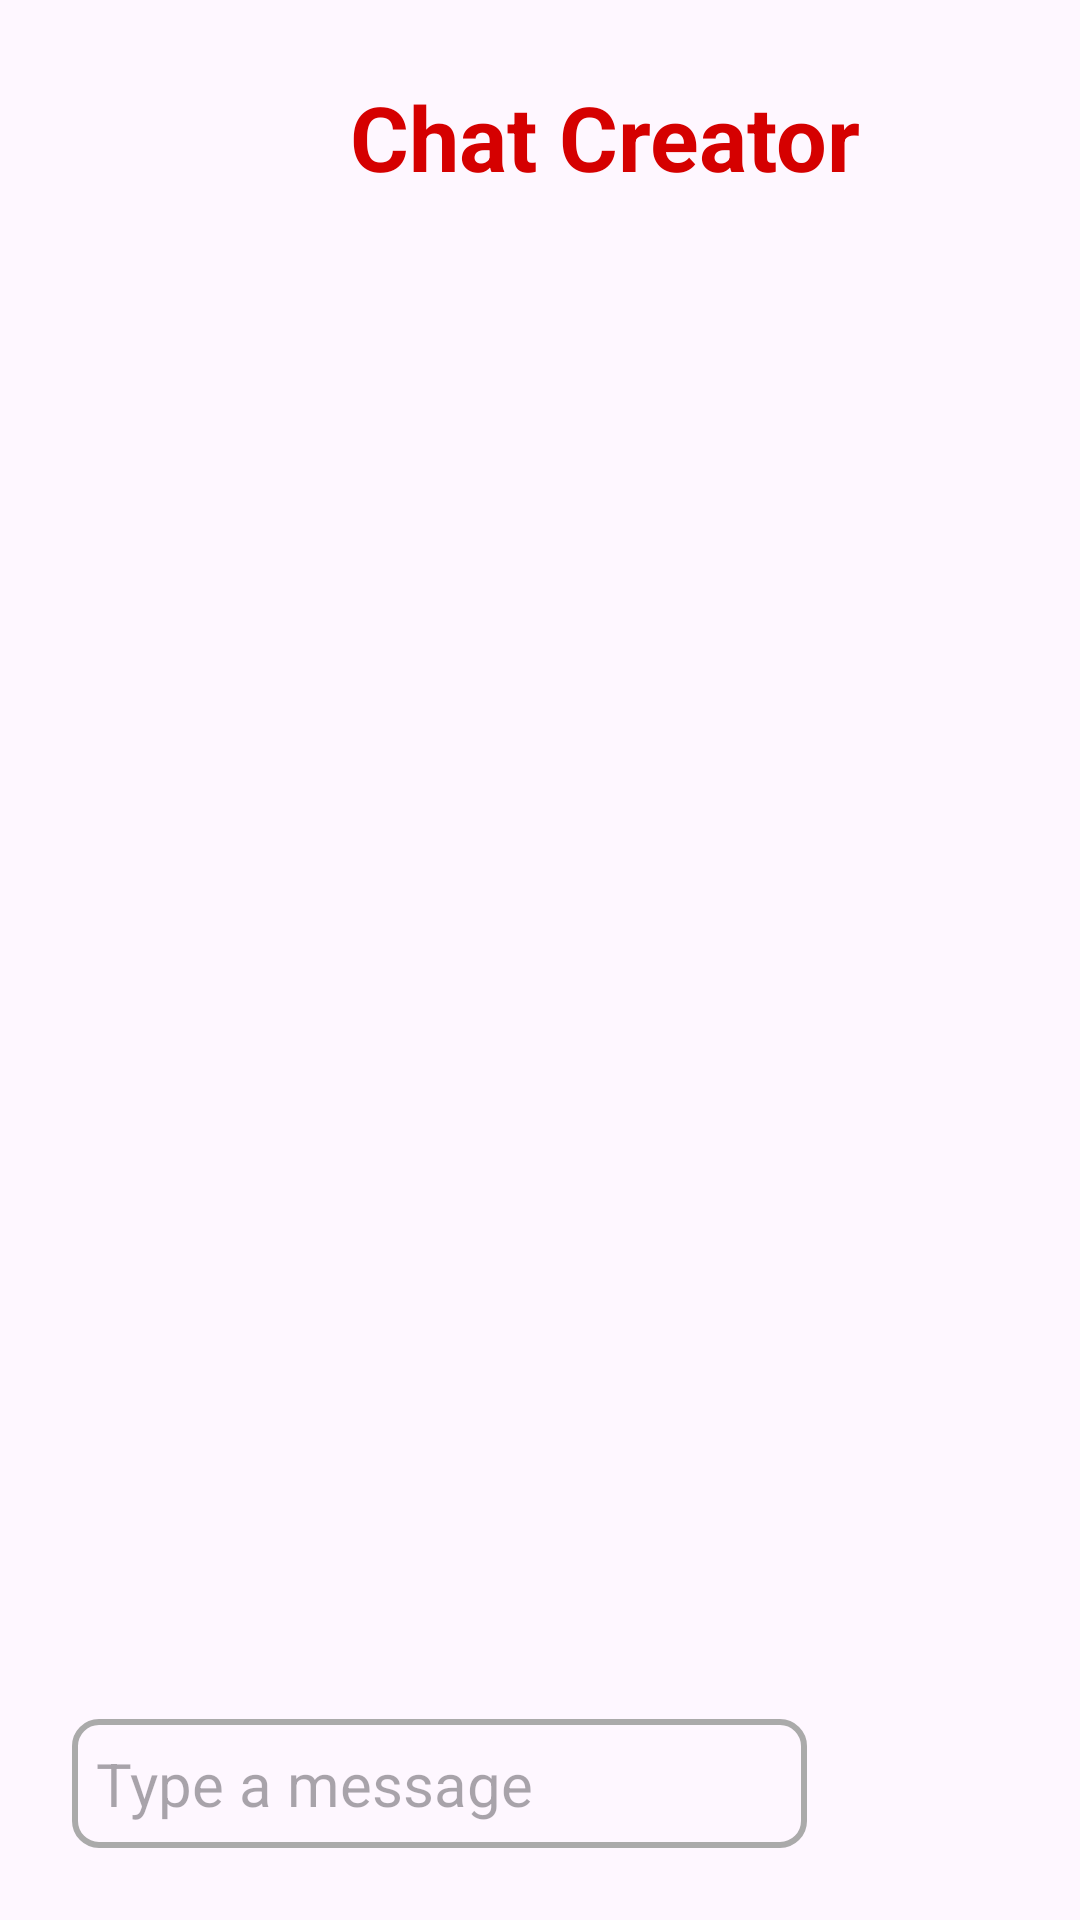

Layout XML and referenced resources for this Android screen:
<!-- AndroidManifest.xml: application theme Theme.ChatAndroidApp -->
<!-- res/layout/activity_create_chat.xml -->
<?xml version="1.0" encoding="utf-8"?>
<androidx.constraintlayout.widget.ConstraintLayout xmlns:android="http://schemas.android.com/apk/res/android"
    xmlns:app="http://schemas.android.com/apk/res-auto"
    xmlns:tools="http://schemas.android.com/tools"
    android:id="@+id/main"
    android:layout_width="match_parent"
    android:layout_height="match_parent"
    android:padding="24dp"
    tools:context=".activities.CreateChatActivity">

    <ImageView
        android:id="@+id/buttonBack"
        android:layout_width="43dp"
        android:layout_height="43dp"
        android:layout_marginEnd="16dp"
        android:src="@drawable/ic_arrow_back"
        app:layout_constraintLeft_toLeftOf="parent"
        app:layout_constraintTop_toTopOf="parent"
        app:tint="@color/primary" />

    <TextView
        android:layout_width="wrap_content"
        android:layout_height="wrap_content"
        android:text="Chat Creator"
        android:textColor="@color/primary"
        android:textSize="30sp"
        android:textStyle="bold"
        app:layout_constraintBottom_toBottomOf="@id/buttonBack"
        app:layout_constraintLeft_toRightOf="@id/buttonBack"
        app:layout_constraintRight_toRightOf="parent"
        app:layout_constraintTop_toTopOf="@id/buttonBack" />

    
    <androidx.recyclerview.widget.RecyclerView
        android:id="@+id/usersRecyclerview"
        android:layout_width="match_parent"
        android:layout_height="0dp"
        android:layout_marginBottom="10dp"
        android:padding="11dp"
        app:layout_constraintBottom_toTopOf="@id/buttonStartChat"
        app:layout_constraintTop_toBottomOf="@id/buttonBack"
        tools:listitem="@layout/item_user" />

    
    <ProgressBar
        android:id="@+id/progressBar"
        android:layout_width="60dp"
        android:layout_height="60dp"
        android:layout_gravity="center"
        android:visibility="gone"
        app:layout_constraintBottom_toTopOf="@id/buttonStartChat"
        app:layout_constraintLeft_toLeftOf="parent"
        app:layout_constraintRight_toRightOf="parent"
        app:layout_constraintTop_toBottomOf="@id/buttonBack" />

    
    <TextView
        android:id="@+id/text_progress_message"
        android:layout_width="match_parent"
        android:layout_height="wrap_content"
        android:gravity="center"
        android:text="No contacts found"
        android:textSize="20sp"
        android:visibility="gone"
        app:layout_constraintBottom_toTopOf="@id/buttonStartChat"
        app:layout_constraintTop_toBottomOf="@id/buttonBack" />

    
    <EditText
        android:id="@+id/inputMessage"
        android:layout_width="0dp"
        android:layout_height="wrap_content"
        android:layout_marginEnd="24dp"
        android:background="@drawable/bg_rectangle_round"
        android:hint="Type a message"
        android:inputType="text"
        android:padding="8dp"
        android:textSize="20sp"
        app:layout_constraintBottom_toBottomOf="parent"
        app:layout_constraintLeft_toLeftOf="parent"
        app:layout_constraintRight_toLeftOf="@id/buttonStartChat" />

    
    <ImageButton
        android:id="@+id/buttonStartChat"
        android:layout_width="43dp"
        android:layout_height="43dp"
        android:background="?attr/selectableItemBackgroundBorderless"
        android:enabled="false"
        android:scaleType="fitXY"
        android:src="@drawable/ic_send"
        app:layout_constraintBottom_toBottomOf="parent"
        app:layout_constraintEnd_toEndOf="parent"
        app:tint="@color/primary" />

</androidx.constraintlayout.widget.ConstraintLayout>
<!-- res/layout/item_user.xml (included above) -->
<?xml version="1.0" encoding="utf-8"?>
<androidx.constraintlayout.widget.ConstraintLayout xmlns:android="http://schemas.android.com/apk/res/android"
    xmlns:app="http://schemas.android.com/apk/res-auto"
    android:layout_width="match_parent"
    android:layout_height="wrap_content"
    android:background="?attr/selectableItemBackground"
    android:orientation="vertical">

    <TextView
        android:id="@+id/topDividerLine"
        android:layout_width="match_parent"
        android:layout_height="1dp"
        android:background="@color/primary"
        app:layout_constraintTop_toTopOf="parent" />

    
    <com.makeramen.roundedimageview.RoundedImageView
        android:id="@+id/userImage"
        android:layout_width="50dp"
        android:layout_height="50dp"
        android:scaleType="centerCrop"
        android:src="@drawable/ic_profile"
        app:layout_constraintBottom_toBottomOf="@id/userInfoLayout"
        app:layout_constraintLeft_toLeftOf="parent"
        app:layout_constraintTop_toTopOf="@id/userInfoLayout"
        app:riv_border_color="@color/lighter_gray"
        app:riv_border_width="2dp"
        app:riv_corner_radius="24dp" />

    
    <LinearLayout
        android:id="@+id/userInfoLayout"
        android:layout_width="0dp"
        android:layout_height="wrap_content"
        android:layout_marginStart="10dp"
        android:orientation="vertical"
        android:paddingVertical="10dp"
        app:layout_constraintEnd_toStartOf="@+id/userIsSelected"
        app:layout_constraintLeft_toRightOf="@id/userImage"
        app:layout_constraintStart_toEndOf="@+id/userImage"
        app:layout_constraintTop_toBottomOf="@id/topDividerLine">

        
        <TextView
            android:id="@+id/userName"
            android:layout_width="wrap_content"
            android:layout_height="wrap_content"
            android:ellipsize="end"
            android:maxLines="1"
            android:text="Username"
            android:textStyle="bold" />

        
        <TextView
            android:id="@+id/userContact"
            android:layout_width="wrap_content"
            android:layout_height="wrap_content"
            android:ellipsize="end"
            android:maxLines="1"
            android:text="+0(000)-000-0000"/>
    </LinearLayout>

    <CheckBox
        android:id="@+id/userIsSelected"
        android:layout_width="wrap_content"
        android:layout_height="wrap_content"
        android:checked="false"
        android:focusable="false"
        app:layout_constraintBottom_toBottomOf="@id/userInfoLayout"
        app:layout_constraintRight_toRightOf="parent"
        app:layout_constraintTop_toTopOf="@id/userInfoLayout" />

</androidx.constraintlayout.widget.ConstraintLayout>
<!-- resources referenced by this layout -->
<resources>
  <color name="lighter_gray">#FFAAAAAA</color>
  <color name="primary">#D50000</color>
  <!-- drawable bg_rectangle_round (drawable) -->
  <?xml version="1.0" encoding="utf-8"?>
  <shape xmlns:android="http://schemas.android.com/apk/res/android"
      android:shape="rectangle">
      <corners android:radius="8dp" />
      <stroke android:width="2dp" android:color="@color/lighter_gray" />
  </shape>
  <style name="Theme.ChatAndroidApp" parent="Base.Theme.ChatAndroidApp" />
  <style name="Base.Theme.ChatAndroidApp" parent="Theme.Material3.DayNight.NoActionBar">
          <item name="android:textSize">20sp</item>
  
          
          <item name="colorPrimary">@color/primary</item>
          <item name="colorOnPrimary">@color/white</item>
          <item name="colorPrimaryContainer">@color/lighter_gray</item>
          <item name="colorOnPrimaryContainer">@color/black</item>
  
          
          <item name="colorSecondary">@color/secondary</item>
          <item name="colorOnSecondary">@color/white</item>
          <item name="colorSecondaryContainer">@color/gray</item>
          <item name="colorOnSecondaryContainer">@color/black</item>
  
          
          <item name="colorTertiary">@color/success</item>
          <item name="colorOnTertiary">@color/white</item>
          <item name="colorTertiaryContainer">@color/lighter_gray</item>
          <item name="colorOnTertiaryContainer">@color/black</item>
  
          
          
          <item name="colorOnBackground">@color/black</item>
          <item name="colorSurface">@color/lighter_gray</item>
          <item name="colorOnSurface">@color/black</item>
  
          
          <item name="colorError">@color/error</item>
          <item name="colorOnError">@color/white</item>
          <item name="colorErrorContainer">@color/warning</item>
          <item name="colorOnErrorContainer">@color/black</item>
      </style>
  <color name="white">#FFFFFFFF</color>
  <color name="black">#000000</color>
  <color name="secondary">#760000</color>
  <color name="gray">#FF555555</color>
  <color name="success">#64DD17</color>
  <color name="error">#D50000</color>
  <color name="warning">#FFD600</color>
</resources>
